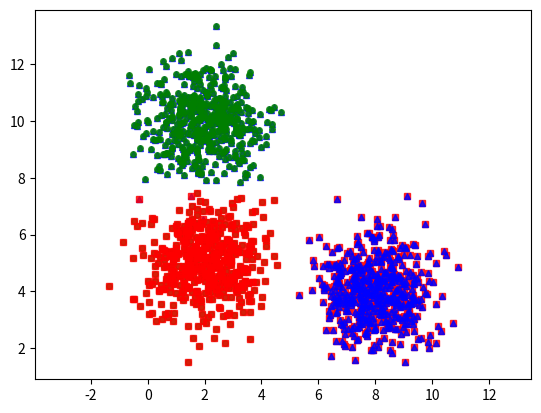

Recreate this plot in Python.
from __future__ import print_function 
import numpy as np
import matplotlib.pyplot as plt
from scipy.spatial.distance import cdist
np.random.seed(11)

means = [[2, 10], [2, 5], [8, 4], [5,8], [7,5], [6,4], [1,2], [4,9]]
cov = [[1, 0], [0, 1]]
N = 500
X0 = np.random.multivariate_normal(means[0], cov, N)
X1 = np.random.multivariate_normal(means[1], cov, N)
X2 = np.random.multivariate_normal(means[2], cov, N)

X = np.concatenate((X0, X1, X2), axis = 0)
K = 3

original_label = np.asarray([0]*N + [1]*N + [2]*N).T
def kmeans_display(X, label):
    K = np.amax(label) + 1
    X0 = X[label == 0, :]
    X1 = X[label == 1, :]
    X2 = X[label == 2, :]
    
    plt.plot(X0[:, 0], X0[:, 1], 'b^', markersize = 4, alpha = .8)
    plt.plot(X1[:, 0], X1[:, 1], 'go', markersize = 4, alpha = .8)
    plt.plot(X2[:, 0], X2[:, 1], 'rs', markersize = 4, alpha = .8)

    plt.axis('equal')
    plt.plot()
    plt.show()
    
kmeans_display(X, original_label)
def kmeans_init_centers(X, k):
    # randomly pick k rows of X as initial centers
    return X[np.random.choice(X.shape[0], k, replace=False)]

def kmeans_assign_labels(X, centers):
    # calculate pairwise distances btw data and centers
    D = cdist(X, centers)
    # return index of the closest center
    return np.argmin(D, axis = 1)

def kmeans_update_centers(X, labels, K):
    centers = np.zeros((K, X.shape[1]))
    for k in range(K):
        # collect all points assigned to the k-th cluster 
        Xk = X[labels == k, :]
        # take average
        centers[k,:] = np.mean(Xk, axis = 0)
    return centers

def has_converged(centers, new_centers):
    # return True if two sets of centers are the same
    return (set([tuple(a) for a in centers]) == 
        set([tuple(a) for a in new_centers]))
def kmeans(X, K):
    centers = [kmeans_init_centers(X, K)]
    labels = []
    it = 0 
    while True:
        labels.append(kmeans_assign_labels(X, centers[-1]))
        new_centers = kmeans_update_centers(X, labels[-1], K)
        if has_converged(centers[-1], new_centers):
            break
        centers.append(new_centers)
        it += 1
    return (centers, labels, it)
(centers, labels, it) = kmeans(X, K)
print('Centers found by our algorithm:')
print(centers[-1])

kmeans_display(X, labels[-1])